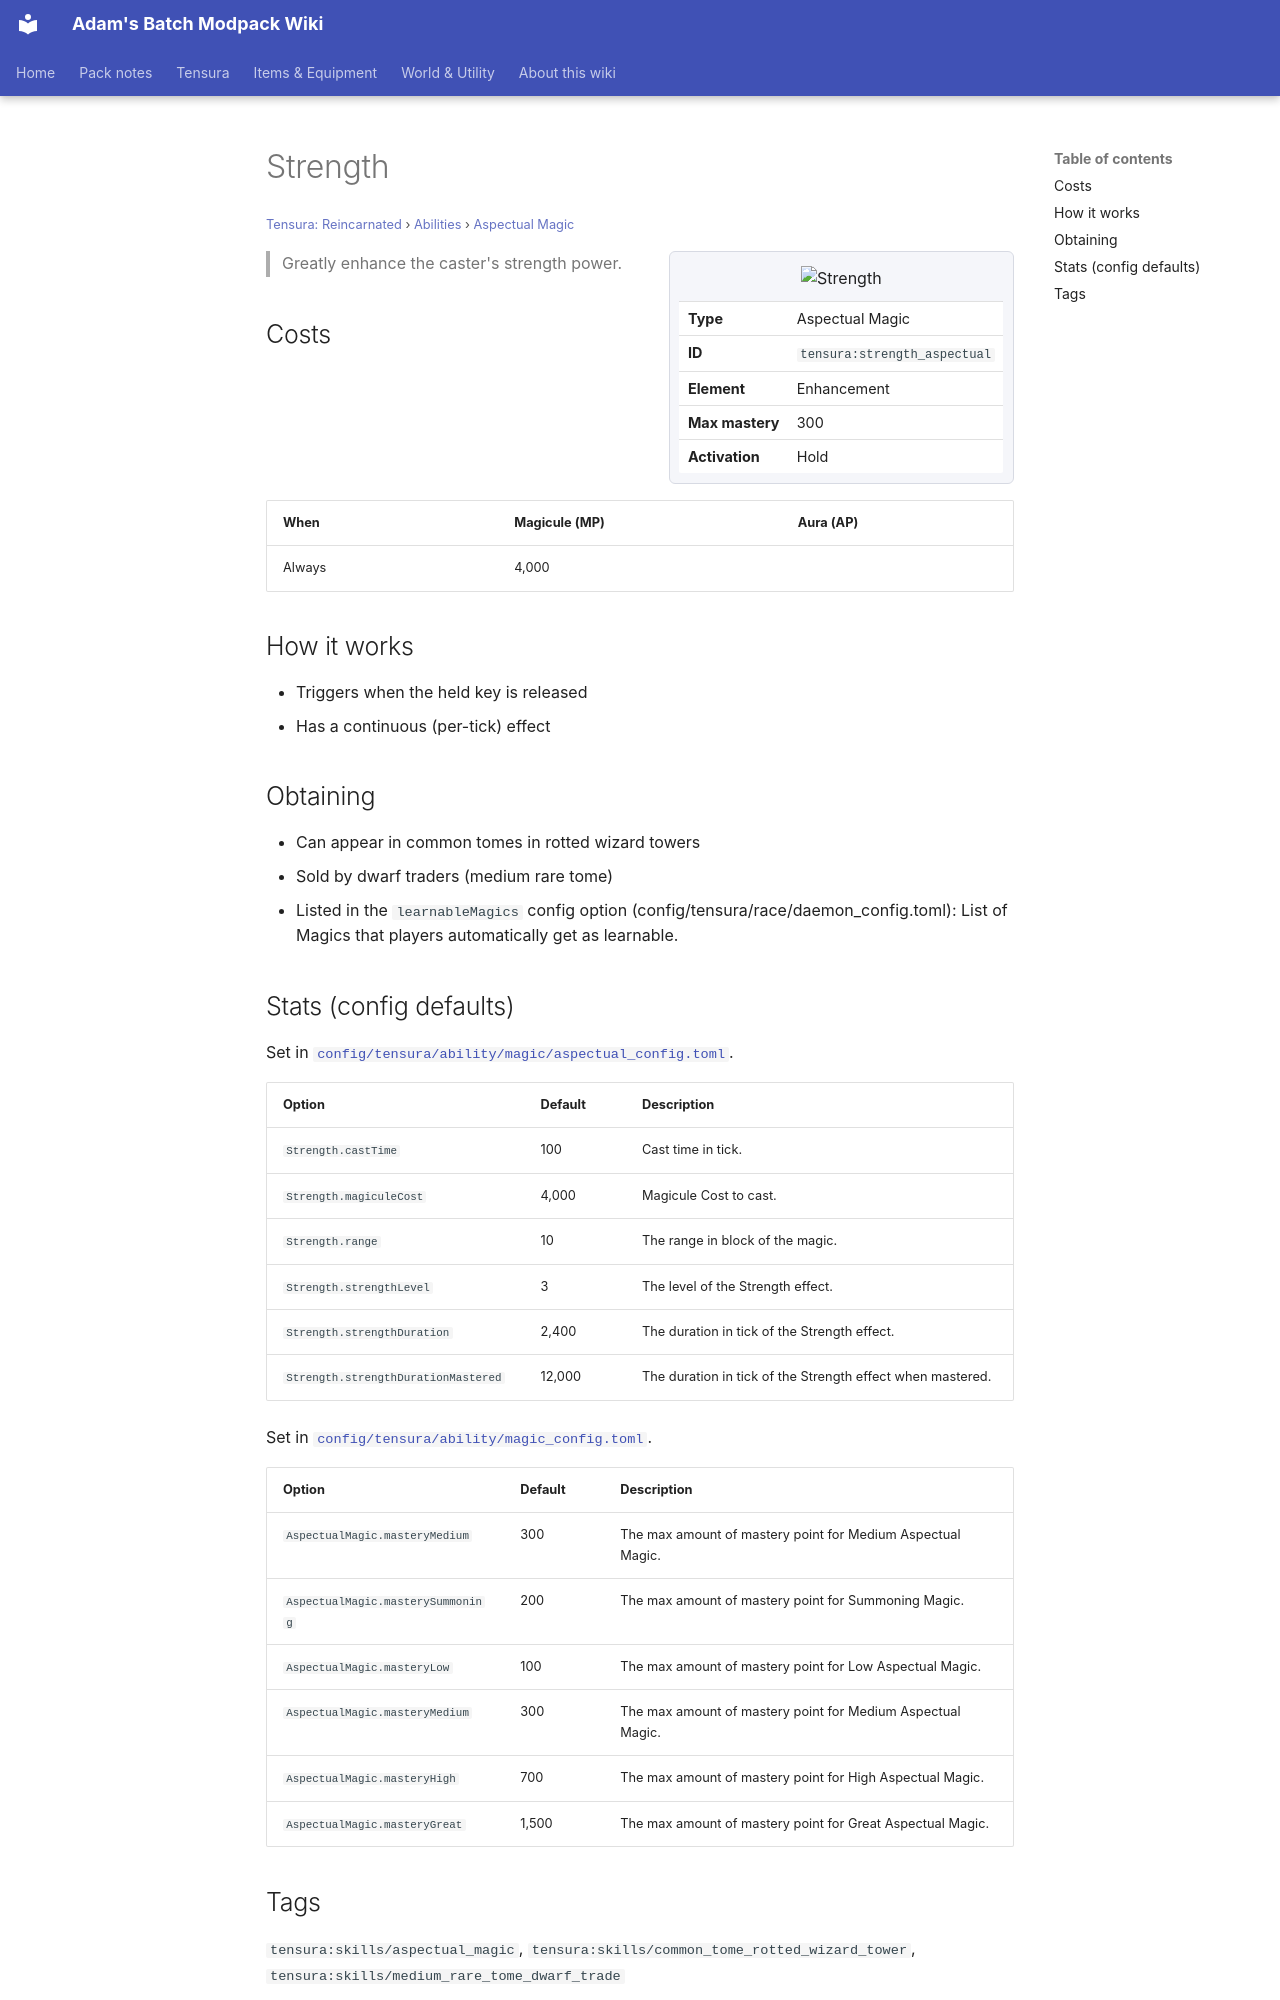

repository: Proteus-Nell/Adams-Batch-MC-Modpack-Wiki · page: tensura-reincarnated/abilities/aspectual-magic/strength-aspectual/index.html · generator: mkdocs

# Strength

<small>[Tensura: Reincarnated](../../index.md) &rsaquo; [Abilities](../index.md) &rsaquo; [Aspectual Magic](index.md)</small>

<div class="infobox" markdown>

![Strength](../../../assets/icons/tensura/skill/strength_aspectual.png)

| | |
|---|---|
| **Type** | Aspectual Magic |
| **ID** | `tensura:strength_aspectual` |
| **Element** | Enhancement |
| **Max mastery** | 300 |
| **Activation** | Hold |

</div>

> Greatly enhance the caster's strength power.

## Costs

| When | Magicule (MP) | Aura (AP) |
|---|---|---|
| Always | 4,000 |  |

## How it works

- Triggers when the held key is released
- Has a continuous (per-tick) effect

## Obtaining

- Can appear in common tomes in rotted wizard towers
- Sold by dwarf traders (medium rare tome)
- Listed in the `learnableMagics` config option (config/tensura/race/daemon_config.toml): List of Magics that players automatically get as learnable.

## Stats (config defaults)

Set in [`config/tensura/ability/magic/aspectual_config.toml`](../../configs/config-tensura-ability-magic-aspectual-config.md).

| Option | Default | Description |
|---|---|---|
| `Strength.castTime` | 100 | Cast time in tick. |
| `Strength.magiculeCost` | 4,000 | Magicule Cost to cast. |
| `Strength.range` | 10 | The range in block of the magic. |
| `Strength.strengthLevel` | 3 | The level of the Strength effect. |
| `Strength.strengthDuration` | 2,400 | The duration in tick of the Strength effect. |
| `Strength.strengthDurationMastered` | 12,000 | The duration in tick of the Strength effect when mastered. |

Set in [`config/tensura/ability/magic_config.toml`](../../configs/config-tensura-ability-magic-config.md).

| Option | Default | Description |
|---|---|---|
| `AspectualMagic.masteryMedium` | 300 | The max amount of mastery point for Medium Aspectual Magic. |
| `AspectualMagic.masterySummoning` | 200 | The max amount of mastery point for Summoning Magic. |
| `AspectualMagic.masteryLow` | 100 | The max amount of mastery point for Low Aspectual Magic. |
| `AspectualMagic.masteryMedium` | 300 | The max amount of mastery point for Medium Aspectual Magic. |
| `AspectualMagic.masteryHigh` | 700 | The max amount of mastery point for High Aspectual Magic. |
| `AspectualMagic.masteryGreat` | 1,500 | The max amount of mastery point for Great Aspectual Magic. |
